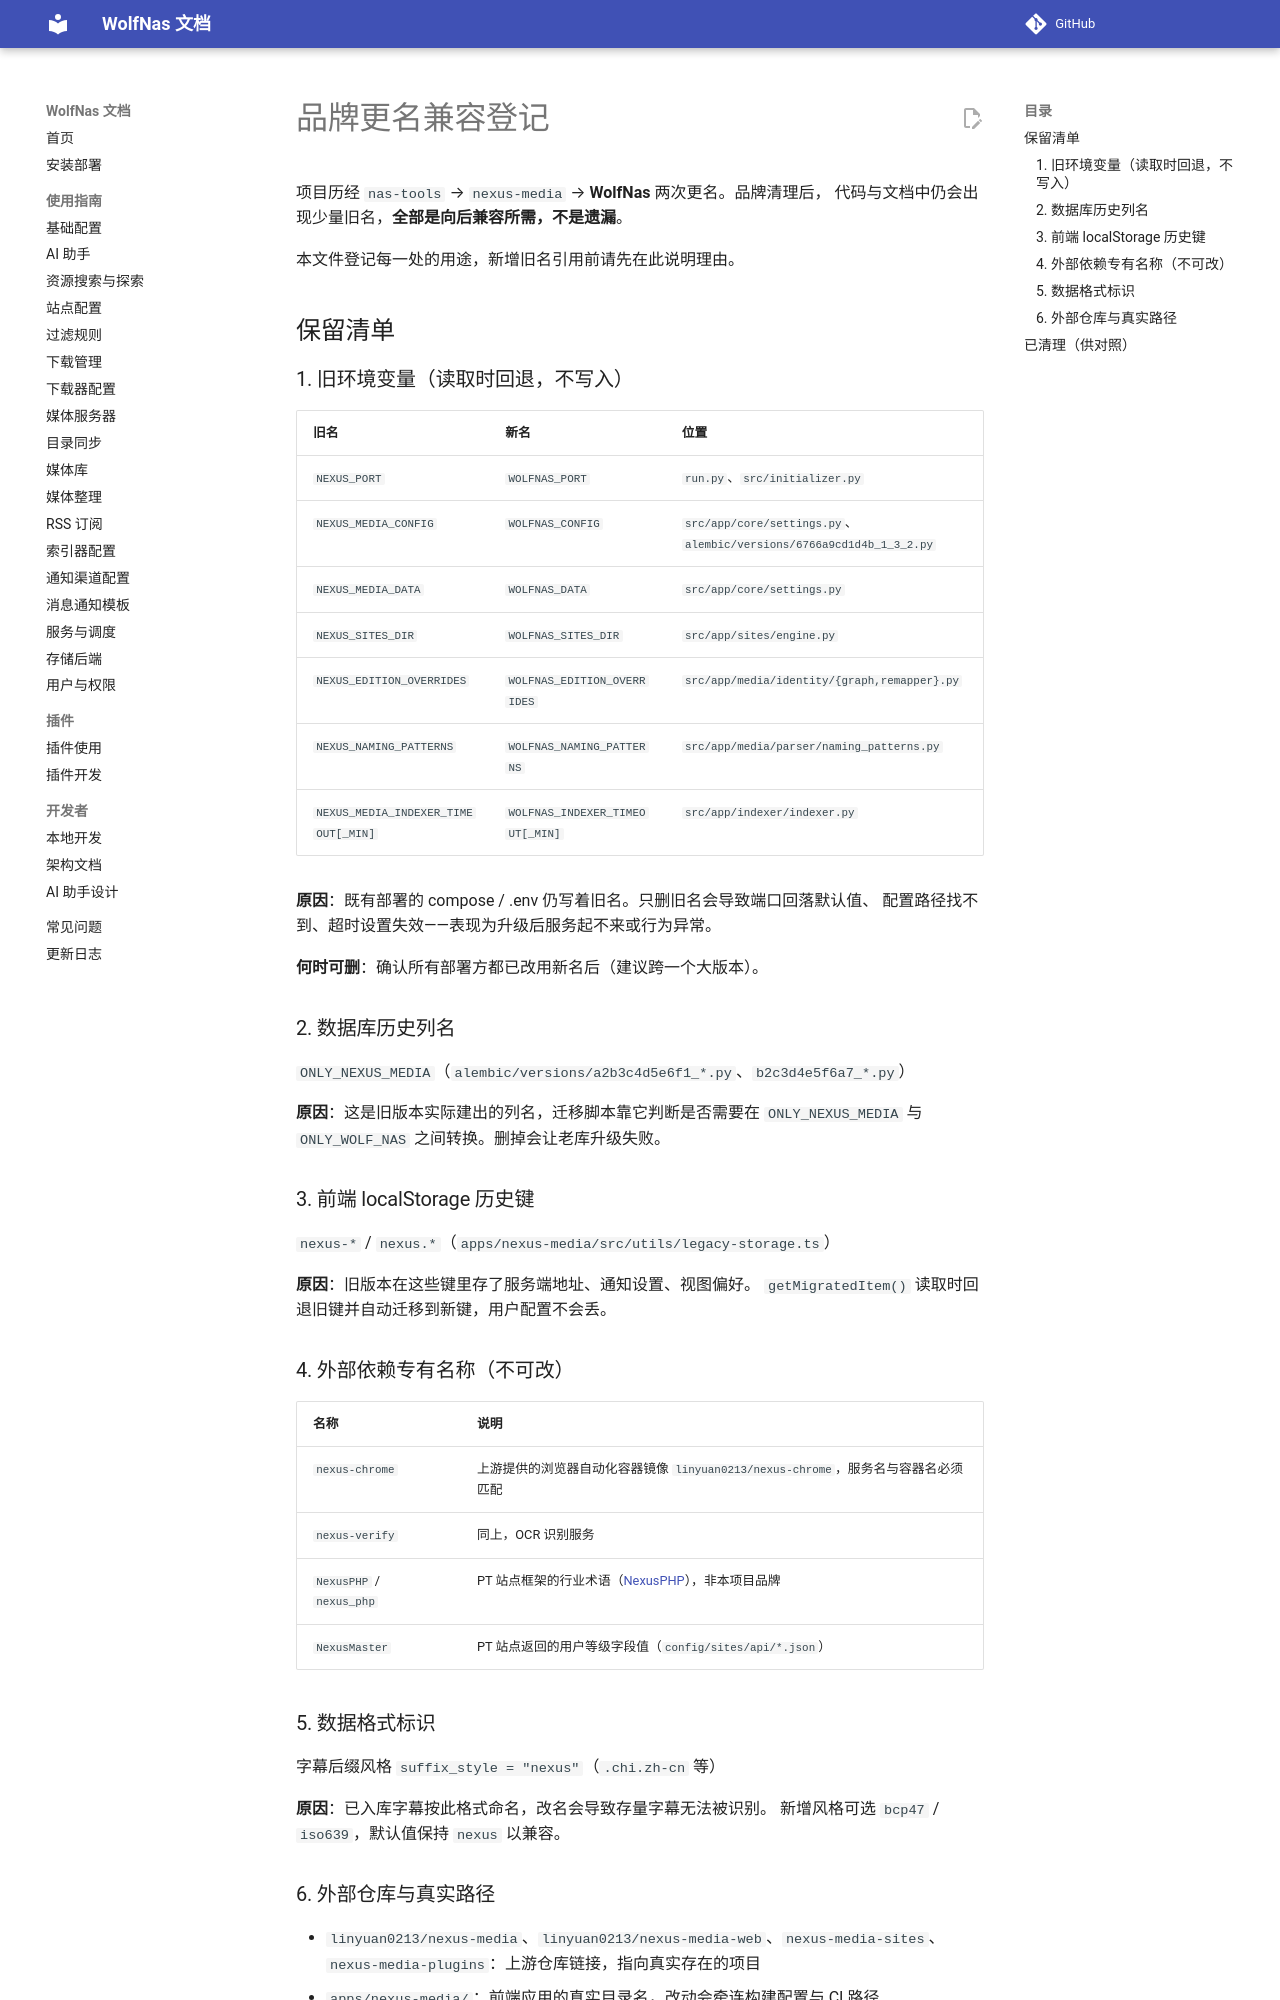

repository: sjh00/wolf-nas-tools · page: brand-compat/index.html · generator: mkdocs

# 品牌更名兼容登记

项目历经 `nas-tools` → `nexus-media` → **WolfNas** 两次更名。品牌清理后，
代码与文档中仍会出现少量旧名，**全部是向后兼容所需，不是遗漏**。

本文件登记每一处的用途，新增旧名引用前请先在此说明理由。

## 保留清单

### 1. 旧环境变量（读取时回退，不写入）

| 旧名 | 新名 | 位置 |
| --- | --- | --- |
| `NEXUS_PORT` | `WOLFNAS_PORT` | `run.py`、`src/initializer.py` |
| `NEXUS_MEDIA_CONFIG` | `WOLFNAS_CONFIG` | `src/app/core/settings.py`、`alembic/versions/6766a9cd1d4b_1_3_2.py` |
| `NEXUS_MEDIA_DATA` | `WOLFNAS_DATA` | `src/app/core/settings.py` |
| `NEXUS_SITES_DIR` | `WOLFNAS_SITES_DIR` | `src/app/sites/engine.py` |
| `NEXUS_EDITION_OVERRIDES` | `WOLFNAS_EDITION_OVERRIDES` | `src/app/media/identity/{graph,remapper}.py` |
| `NEXUS_NAMING_PATTERNS` | `WOLFNAS_NAMING_PATTERNS` | `src/app/media/parser/naming_patterns.py` |
| `NEXUS_MEDIA_INDEXER_TIMEOUT[_MIN]` | `WOLFNAS_INDEXER_TIMEOUT[_MIN]` | `src/app/indexer/indexer.py` |

**原因**：既有部署的 compose / .env 仍写着旧名。只删旧名会导致端口回落默认值、
配置路径找不到、超时设置失效——表现为升级后服务起不来或行为异常。

**何时可删**：确认所有部署方都已改用新名后（建议跨一个大版本）。

### 2. 数据库历史列名

`ONLY_NEXUS_MEDIA`（`alembic/versions/a2b3c4d5e6f1_*.py`、`b2c3d4e5f6a7_*.py`）

**原因**：这是旧版本实际建出的列名，迁移脚本靠它判断是否需要在
`ONLY_NEXUS_MEDIA` 与 `ONLY_WOLF_NAS` 之间转换。删掉会让老库升级失败。

### 3. 前端 localStorage 历史键

`nexus-*` / `nexus.*`（`apps/nexus-media/src/utils/legacy-storage.ts`）

**原因**：旧版本在这些键里存了服务端地址、通知设置、视图偏好。
`getMigratedItem()` 读取时回退旧键并自动迁移到新键，用户配置不会丢。

### 4. 外部依赖专有名称（不可改）

| 名称 | 说明 |
| --- | --- |
| `nexus-chrome` | 上游提供的浏览器自动化容器镜像 `linyuan0213/nexus-chrome`，服务名与容器名必须匹配 |
| `nexus-verify` | 同上，OCR 识别服务 |
| `NexusPHP` / `nexus_php` | PT 站点框架的行业术语（[NexusPHP](https://github.com/ZJUT/NexusPHP)），非本项目品牌 |
| `NexusMaster` | PT 站点返回的用户等级字段值（`config/sites/api/*.json`） |

### 5. 数据格式标识

字幕后缀风格 `suffix_style = "nexus"`（`.chi.zh-cn` 等）

**原因**：已入库字幕按此格式命名，改名会导致存量字幕无法被识别。
新增风格可选 `bcp47` / `iso639`，默认值保持 `nexus` 以兼容。
